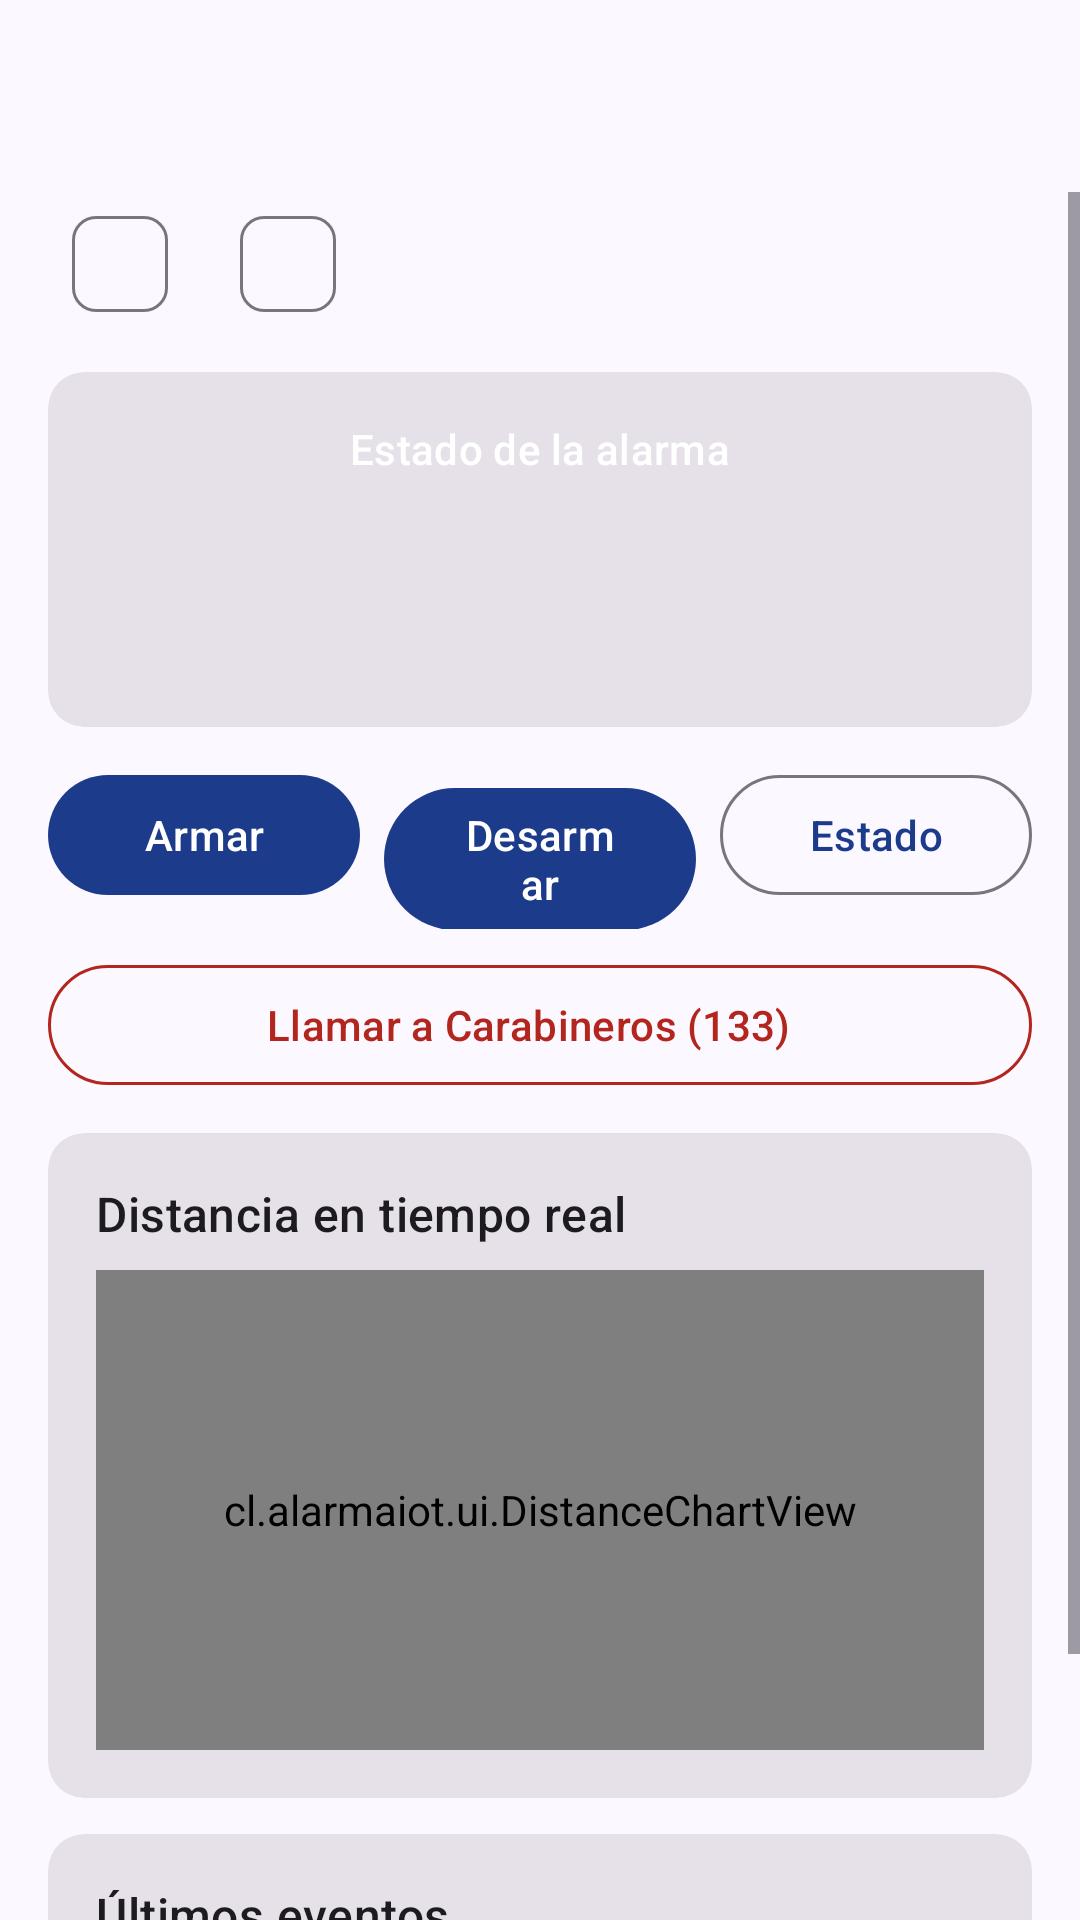

This screen was rendered from an Android layout file. Write that file and the resources it references.
<!-- AndroidManifest.xml: application theme Theme.AlarmaIoT -->
<!-- res/layout/activity_panel.xml -->
<?xml version="1.0" encoding="utf-8"?>
<LinearLayout xmlns:android="http://schemas.android.com/apk/res/android"
    xmlns:app="http://schemas.android.com/apk/res-auto"
    android:id="@+id/root"
    android:layout_width="match_parent"
    android:layout_height="match_parent"
    android:orientation="vertical">

    <com.google.android.material.appbar.MaterialToolbar
        android:id="@+id/toolbar"
        android:layout_width="match_parent"
        android:layout_height="?attr/actionBarSize" />

    <ScrollView
        android:layout_width="match_parent"
        android:layout_height="match_parent">

        <LinearLayout
            android:layout_width="match_parent"
            android:layout_height="wrap_content"
            android:orientation="vertical"
            android:paddingHorizontal="16dp"
            android:paddingBottom="24dp">

            <com.google.android.material.chip.ChipGroup
                android:layout_width="match_parent"
                android:layout_height="wrap_content">

                <com.google.android.material.chip.Chip
                    android:id="@+id/linkChip"
                    style="@style/Widget.Material3.Chip.Assist"
                    android:layout_width="wrap_content"
                    android:layout_height="wrap_content"
                    android:clickable="false" />

                <com.google.android.material.chip.Chip
                    android:id="@+id/centralChip"
                    style="@style/Widget.Material3.Chip.Assist"
                    android:layout_width="wrap_content"
                    android:layout_height="wrap_content"
                    android:clickable="false" />
            </com.google.android.material.chip.ChipGroup>

            <com.google.android.material.card.MaterialCardView
                android:id="@+id/stateCard"
                style="@style/AlarmaIoT.Card"
                android:layout_width="match_parent"
                android:layout_height="wrap_content">

                <LinearLayout
                    android:layout_width="match_parent"
                    android:layout_height="wrap_content"
                    android:gravity="center_horizontal"
                    android:orientation="vertical">

                    <TextView
                        android:layout_width="wrap_content"
                        android:layout_height="wrap_content"
                        android:text="@string/state_label"
                        android:textAppearance="?attr/textAppearanceLabelLarge"
                        android:textColor="@android:color/white" />

                    <TextView
                        android:id="@+id/stateText"
                        android:layout_width="wrap_content"
                        android:layout_height="wrap_content"
                        android:textAppearance="?attr/textAppearanceDisplaySmall"
                        android:textColor="@android:color/white"
                        android:textStyle="bold" />

                    <TextView
                        android:id="@+id/stateDetail"
                        android:layout_width="wrap_content"
                        android:layout_height="wrap_content"
                        android:textAppearance="?attr/textAppearanceBodyMedium"
                        android:textColor="@android:color/white" />
                </LinearLayout>
            </com.google.android.material.card.MaterialCardView>

            <LinearLayout
                android:layout_width="match_parent"
                android:layout_height="wrap_content"
                android:layout_marginTop="12dp"
                android:orientation="horizontal">

                <com.google.android.material.button.MaterialButton
                    android:id="@+id/armButton"
                    android:layout_width="0dp"
                    android:layout_height="wrap_content"
                    android:layout_weight="1"
                    android:text="@string/arm" />

                <com.google.android.material.button.MaterialButton
                    android:id="@+id/disarmButton"
                    android:layout_width="0dp"
                    android:layout_height="wrap_content"
                    android:layout_marginHorizontal="8dp"
                    android:layout_weight="1"
                    android:text="@string/disarm" />

                <com.google.android.material.button.MaterialButton
                    android:id="@+id/queryButton"
                    style="@style/Widget.Material3.Button.OutlinedButton"
                    android:layout_width="0dp"
                    android:layout_height="wrap_content"
                    android:layout_weight="1"
                    android:text="@string/query_state" />
            </LinearLayout>

            <TextView
                android:id="@+id/permissionNote"
                android:layout_width="match_parent"
                android:layout_height="wrap_content"
                android:layout_marginTop="4dp"
                android:textAppearance="?attr/textAppearanceBodySmall"
                android:visibility="gone" />

            <com.google.android.material.button.MaterialButton
                android:id="@+id/callButton"
                style="@style/Widget.Material3.Button.OutlinedButton.Icon"
                android:layout_width="match_parent"
                android:layout_height="wrap_content"
                android:layout_marginTop="8dp"
                android:text="@string/call_133"
                android:textColor="@color/emergencia"
                app:icon="@drawable/ic_phone"
                app:iconTint="@color/emergencia"
                app:strokeColor="@color/emergencia" />

            <com.google.android.material.card.MaterialCardView
                style="@style/AlarmaIoT.Card"
                android:layout_width="match_parent"
                android:layout_height="wrap_content">

                <LinearLayout
                    android:layout_width="match_parent"
                    android:layout_height="wrap_content"
                    android:orientation="vertical">

                    <LinearLayout
                        android:layout_width="match_parent"
                        android:layout_height="wrap_content"
                        android:orientation="horizontal">

                        <TextView
                            style="@style/AlarmaIoT.SectionTitle"
                            android:layout_width="0dp"
                            android:layout_height="wrap_content"
                            android:layout_weight="1"
                            android:text="@string/realtime_distance" />

                        <TextView
                            android:id="@+id/distanceText"
                            android:layout_width="wrap_content"
                            android:layout_height="wrap_content"
                            android:textAppearance="?attr/textAppearanceTitleMedium" />
                    </LinearLayout>

                    <cl.alarmaiot.ui.DistanceChartView
                        android:id="@+id/chart"
                        android:layout_width="match_parent"
                        android:layout_height="160dp" />
                </LinearLayout>
            </com.google.android.material.card.MaterialCardView>

            <com.google.android.material.card.MaterialCardView
                style="@style/AlarmaIoT.Card"
                android:layout_width="match_parent"
                android:layout_height="wrap_content">

                <LinearLayout
                    android:layout_width="match_parent"
                    android:layout_height="wrap_content"
                    android:orientation="vertical">

                    <TextView
                        style="@style/AlarmaIoT.SectionTitle"
                        android:layout_width="wrap_content"
                        android:layout_height="wrap_content"
                        android:text="@string/recent_events" />

                    <LinearLayout
                        android:id="@+id/eventsContainer"
                        android:layout_width="match_parent"
                        android:layout_height="wrap_content"
                        android:orientation="vertical" />

                    <com.google.android.material.button.MaterialButton
                        android:id="@+id/historyButton"
                        style="@style/Widget.Material3.Button.TextButton"
                        android:layout_width="wrap_content"
                        android:layout_height="wrap_content"
                        android:layout_gravity="end"
                        android:text="@string/see_history" />
                </LinearLayout>
            </com.google.android.material.card.MaterialCardView>
        </LinearLayout>
    </ScrollView>
</LinearLayout>
<!-- resources referenced by this layout -->
<resources>
  <color name="emergencia">#B3261E</color>
  <string name="arm">Armar</string>
  <string name="call_133">Llamar a Carabineros (133)</string>
  <string name="disarm">Desarmar</string>
  <string name="query_state">Estado</string>
  <string name="realtime_distance">Distancia en tiempo real</string>
  <string name="recent_events">Últimos eventos</string>
  <string name="see_history">Ver historial completo</string>
  <string name="state_label">Estado de la alarma</string>
  <style name="AlarmaIoT.Card" parent="Widget.Material3.CardView.Filled">
          <item name="android:layout_marginTop">12dp</item>
          <item name="contentPadding">16dp</item>
      </style>
  <style name="AlarmaIoT.SectionTitle" parent="">
          <item name="android:textAppearance">?attr/textAppearanceTitleMedium</item>
          <item name="android:layout_marginBottom">8dp</item>
      </style>
  <style name="Theme.AlarmaIoT" parent="Theme.Material3.DayNight.NoActionBar">
          <item name="colorPrimary">@color/brand</item>
          <item name="colorPrimaryContainer">@color/brand_container</item>
          <item name="colorOnPrimaryContainer">@color/on_brand_container</item>
          <item name="colorSecondary">@color/brand_secondary</item>
          <item name="android:colorBackground">@color/surface</item>
          <item name="colorSurface">@color/surface</item>
          <item name="android:statusBarColor">@android:color/transparent</item>
          <item name="android:navigationBarColor">@android:color/transparent</item>
      </style>
  <color name="brand">#1D3B8B</color>
  <color name="brand_container">#DCE3FF</color>
  <color name="on_brand_container">#001551</color>
  <color name="brand_secondary">#4B5C92</color>
  <color name="surface">#FBF8FF</color>
</resources>
